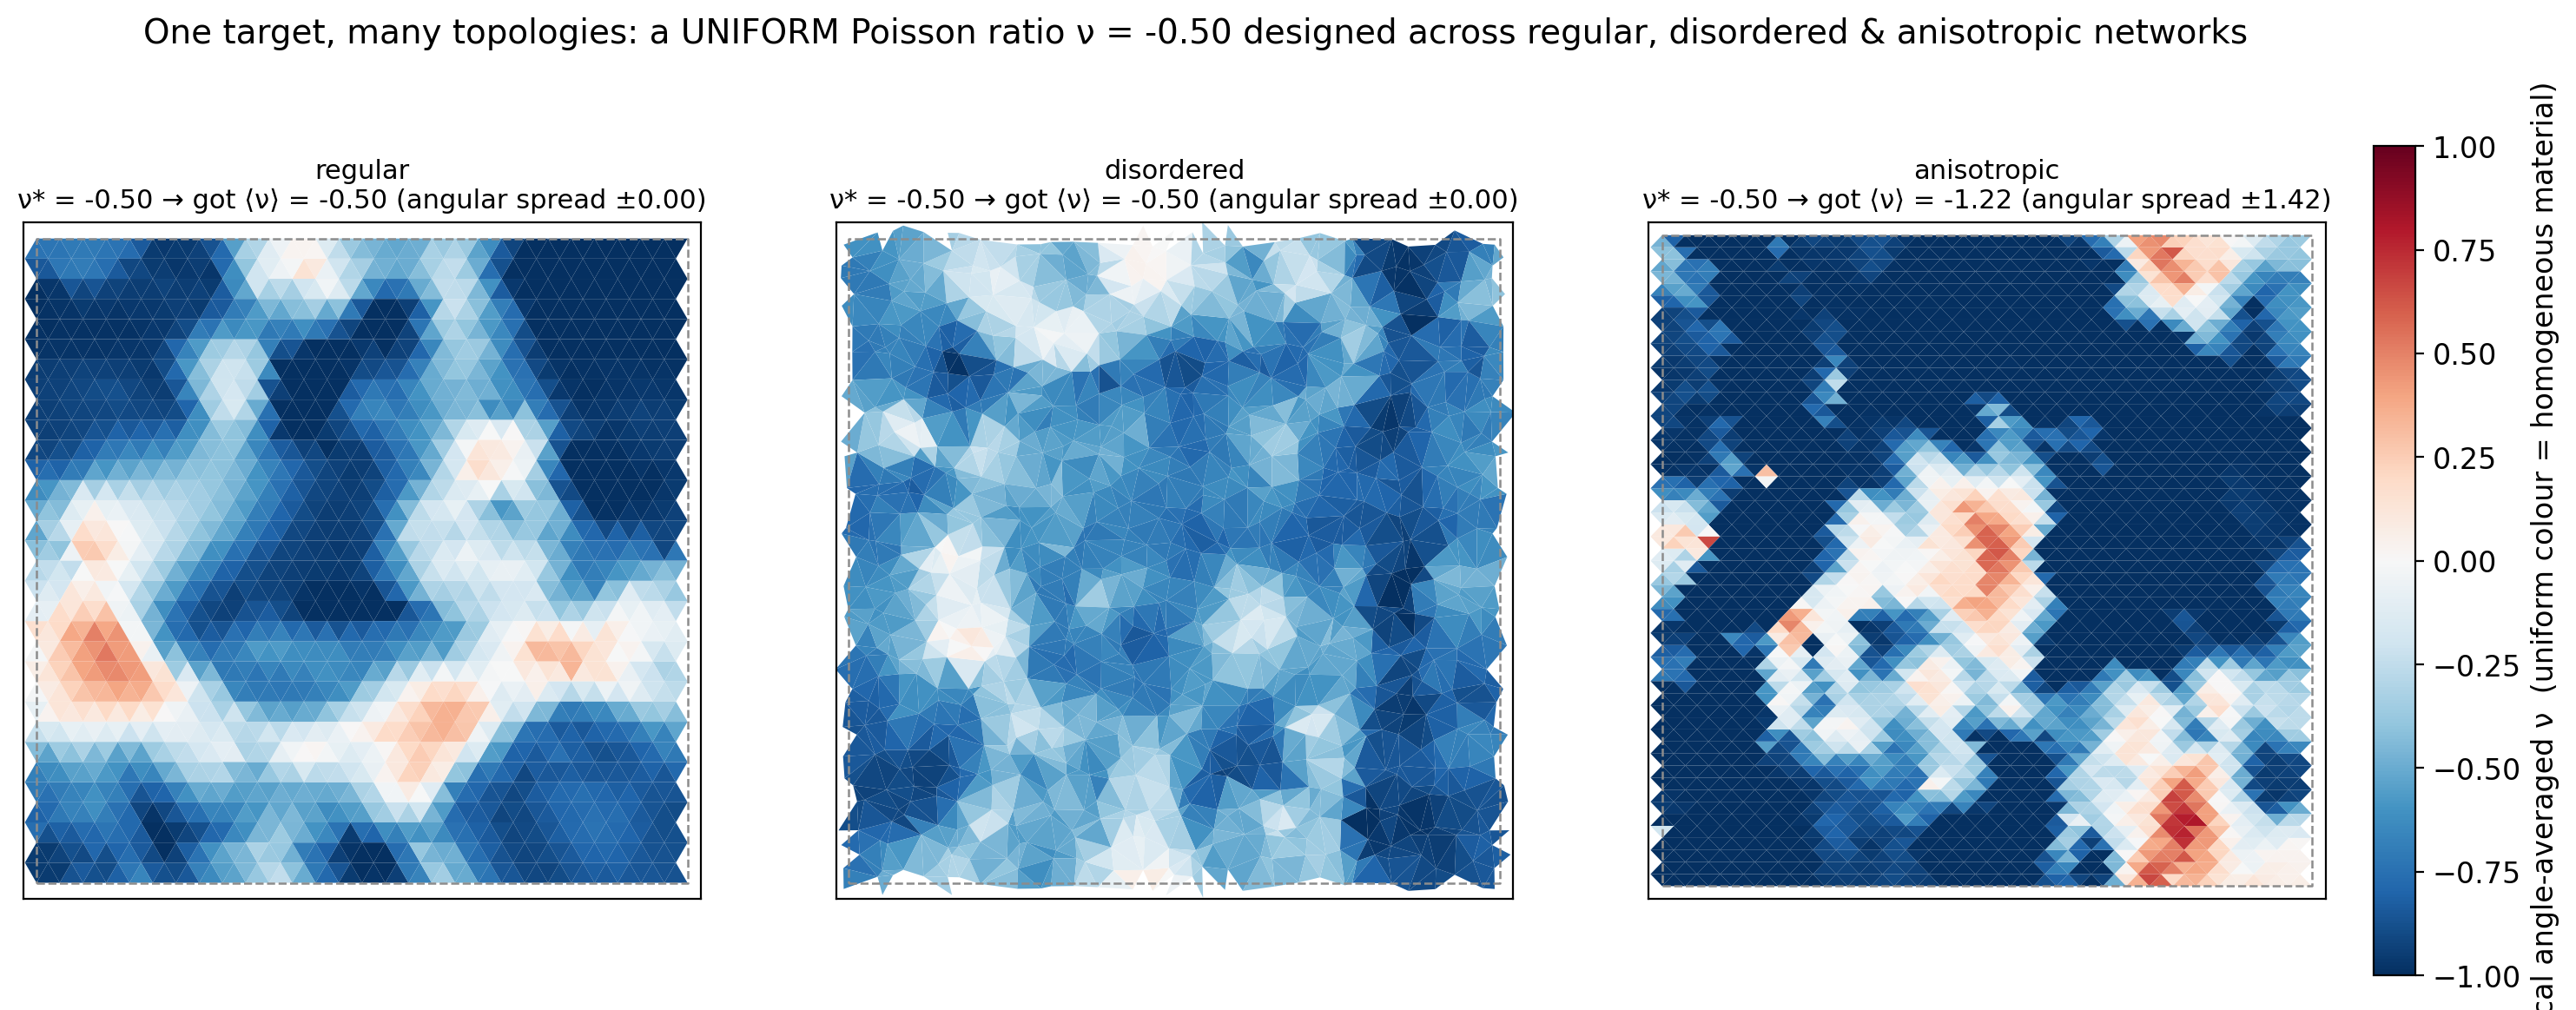

Here is the Python script that generated this plot:
"""
showcase / fig4 — a UNIFORM Poisson ratio realised across different topologies. Design k so ν(θ) is a
prescribed uniform value ν* on each of a few topologies (regular, disordered, anisotropic), then show
the per-triangle angle-averaged local-ν MAP — spatially uniform ⇒ a genuine homogeneous material, not a
floppy skeleton. Self-contained: designs freshly (proper budget) + independent-sim material maps.
"""
import os, sys
import numpy as np
import matplotlib
matplotlib.use('Agg')
import matplotlib.pyplot as plt

HERE = os.path.dirname(os.path.abspath(__file__))
VER = os.path.dirname(HERE)
sys.path.insert(0, VER)
import _common as C

TOPOS = [('regular', 'regular'), ('disorder_hi', 'disordered'), ('aniso_str', 'anisotropic')]
NU_STAR = -0.5                                    # uniform AUXETIC across topologies (the striking case)
N, REG, NITER, NREST = 14, 1.5e-3, 300, 3
TH = C.ANG


def main():
    plt.rcParams.update({'font.size': 12})
    fig, axes = plt.subplots(1, len(TOPOS), figsize=(6.0 * len(TOPOS), 6.2), squeeze=False)
    pcs = []
    for ax, (topo, label) in zip(axes[0], TOPOS):
        prob, geo = C.make_case(topo, N)
        r = C.optimize(prob, [C.Objective('nu_theta', np.full_like(TH, NU_STAR))],
                       mode='k', n_iter=NITER, n_restarts=NREST, reg=REG, verbose=False)
        C.apply_k_to_geo(geo, r['k'])
        C6 = C.sim_per_triangle_C6(geo)
        nu_th = C.nu_E_theta(C.region_phys_C6(geo, C6, None), TH)[0]
        nu_local = C.local_nuE_angleavg(geo, C6)[0]                # per-triangle angle-averaged ν
        pc = C.fill_local_map(ax, geo, nu_local, cmap='RdBu_r', sym=True, vlim=1.0)
        C.draw_box(ax, geo); pcs.append(pc)
        ax.set_title(f'{label}\nν* = {NU_STAR:.2f} → got ⟨ν⟩ = {nu_th.mean():+.2f} '
                     f'(angular spread ±{nu_th.std():.02f})', fontsize=11)
        print(f"  {topo}: ⟨ν⟩={nu_th.mean():+.3f} spread±{nu_th.std():.3f} "
              f"local-ν median={np.median(nu_local):+.3f} IQR={np.subtract(*np.percentile(nu_local,[75,25])):.3f}",
              flush=True)
    cb = fig.colorbar(pcs[-1], ax=axes[0], fraction=0.03, pad=0.02)
    cb.set_label('local angle-averaged ν  (uniform colour = homogeneous material)')
    fig.suptitle(f'One target, many topologies: a UNIFORM Poisson ratio ν = {NU_STAR:.2f} '
                 f'designed across regular, disordered & anisotropic networks', fontsize=14, y=1.0)
    out = os.path.join(HERE, 'fig4_uniform_nu.png')
    plt.savefig(out, dpi=200, bbox_inches='tight'); plt.close()
    print(f'saved {os.path.basename(out)}')


if __name__ == '__main__':
    main()
